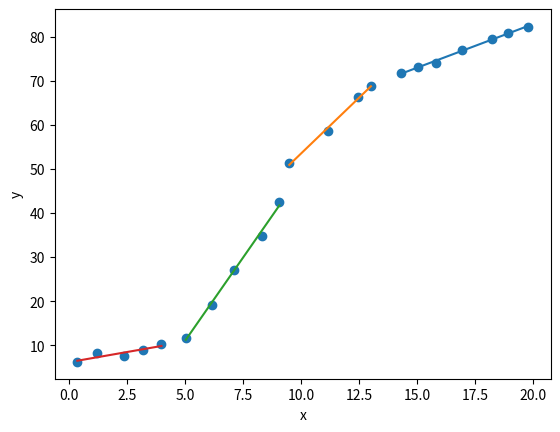

Source code (Python):
# %%
import numpy as np
import matplotlib.pyplot as plt
import time

def reg1dim(x, y):
    n = len(x)
    a = ((np.dot(x, y)- y.sum() * x.sum()/n)/
        ((x ** 2).sum() - x.sum()**2 / n))
    b = (y.sum() - a * x.sum())/n
    return a, b


def calc_error(x_list, y_list):
    dim = len(x_list)
    err_list = np.zeros((dim, dim))
    for i in range(dim-1):
        for j in range(i+1, dim):
            x = x_list[i:j+1]
            y = y_list[i:j+1]

            a, b = reg1dim(x, y)
            y1 = a * x + b
            err_list[i][j]=((y1 - y)**2).sum()
    
    return(err_list)


def make_points():
    seg1 = [0, 5]
    seg2 = [6, 12]
    seg3 = [13, 20]
    seg_list=[seg1,seg2,seg3]
    a_list = [1, 8, 2]
    b = 5.

    x_list = []
    y_list = []
    by = b

    np.random.seed(0)

    for s, a in zip(seg_list, a_list):
        for x in range(s[0], s[1]+1):
            x_list.append(np.random.normal(0, 0.2) + float(x))
            y = by + a
            by = y
            y_list.append(np.random.normal(0, 0.5) + float(y))

    return np.array(x_list), np.array(y_list)

def calc_opt(e, c):
    M = np.array([0]*len(e[0]))
    M[0] = 0
    for j in range(1,len(M)):
        opt = np.inf
        for i in range(0,j):
            o = e[i][j] + c + M[i-1]
            if opt > o:
                opt = o
        
        M[j] = opt
    
    return M

def calc_segment(M, e, c):
    seg_list = []
    j = len(M)-1
    while j > 0:
        ii = np.inf
        min_i = j
        for i in list(range(j))[::-1]:
            new = e[i][j] + c + M[i-1]
            if ii > new:
                ii = new
                min_i = i
        
        if min_i == 1:
            min_i = 0
        seg_list.append([min_i,j])
        j = min_i - 1
    
    return seg_list
            

def main():
    
    c = 10
    st = time.time()
    x,y = make_points()
    e=calc_error(x,y)
    M = calc_opt(e, c)
    seg_list = calc_segment(M, e, c)

    print(time.time() - st)

    # plot
    plt.scatter(x, y)
    for s in seg_list:
        xx = x[s[0]:s[1] + 1]
        yy = y[s[0]:s[1] + 1]
        a, b = reg1dim(xx, yy)

        yy = a * xx + b

        plt.plot(xx, yy)
    
    plt.xlabel("x")
    plt.ylabel("y")

if __name__ == "__main__":
    main()
    # x,y = make_points()
    # print(np.var(x))
    # print(np.var(y))
    

